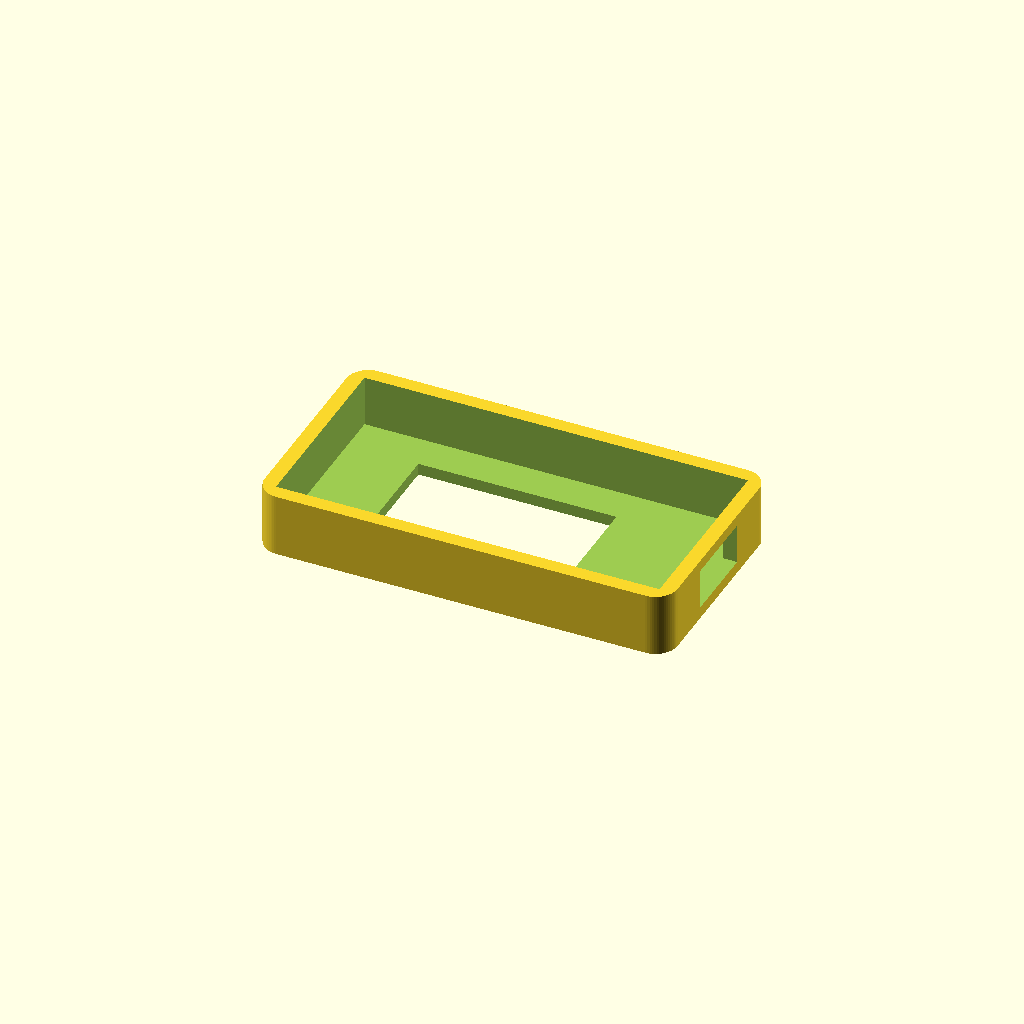
Cell 1: the model at its default parameters.
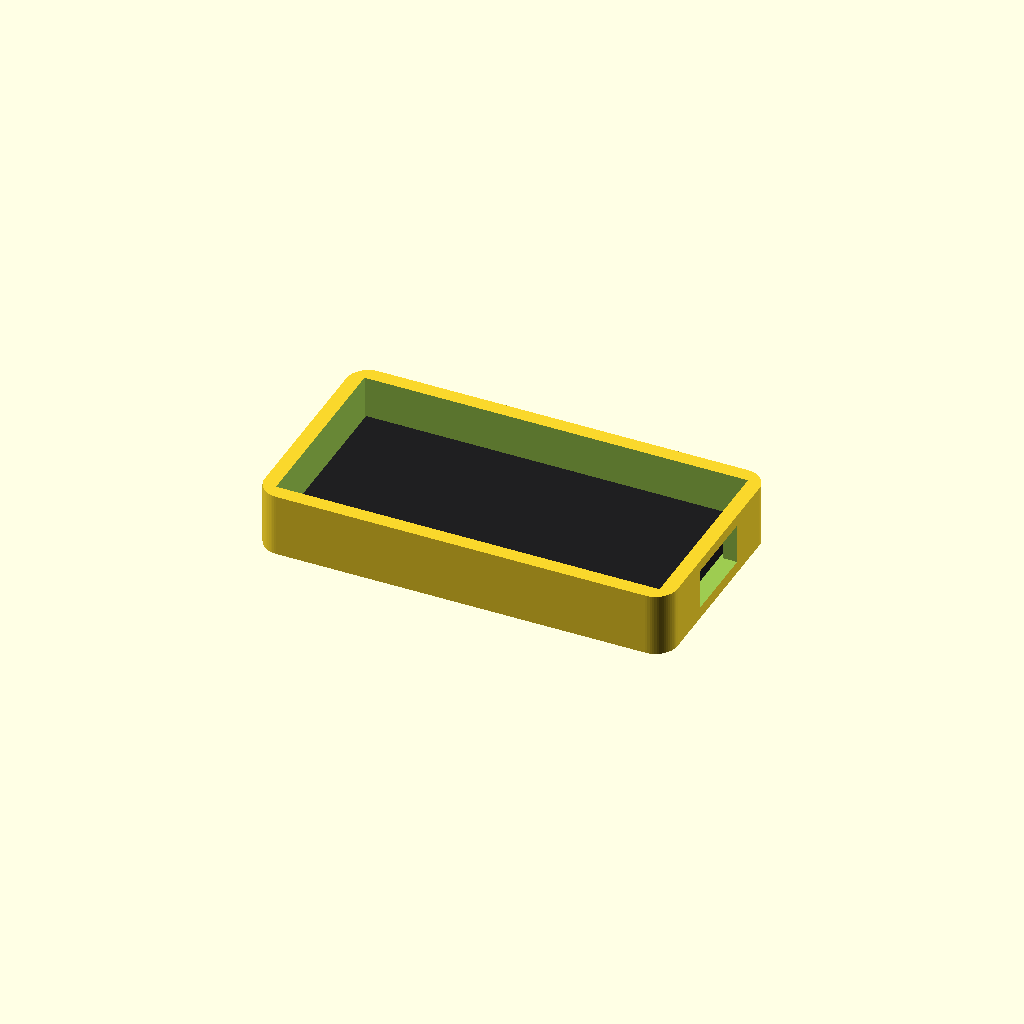
Cell 2: show_board = true (everything else at default).
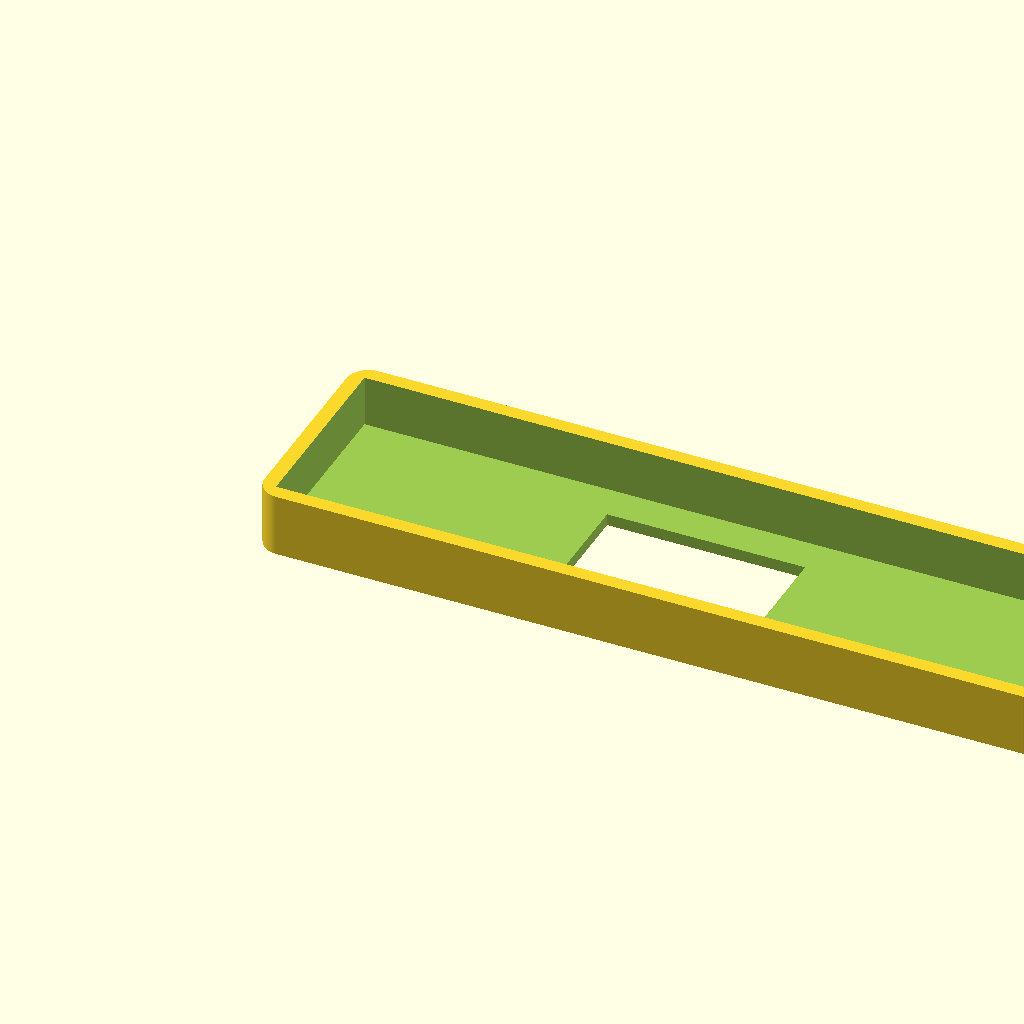
Cell 3: board_len = 102.98 (everything else at default).
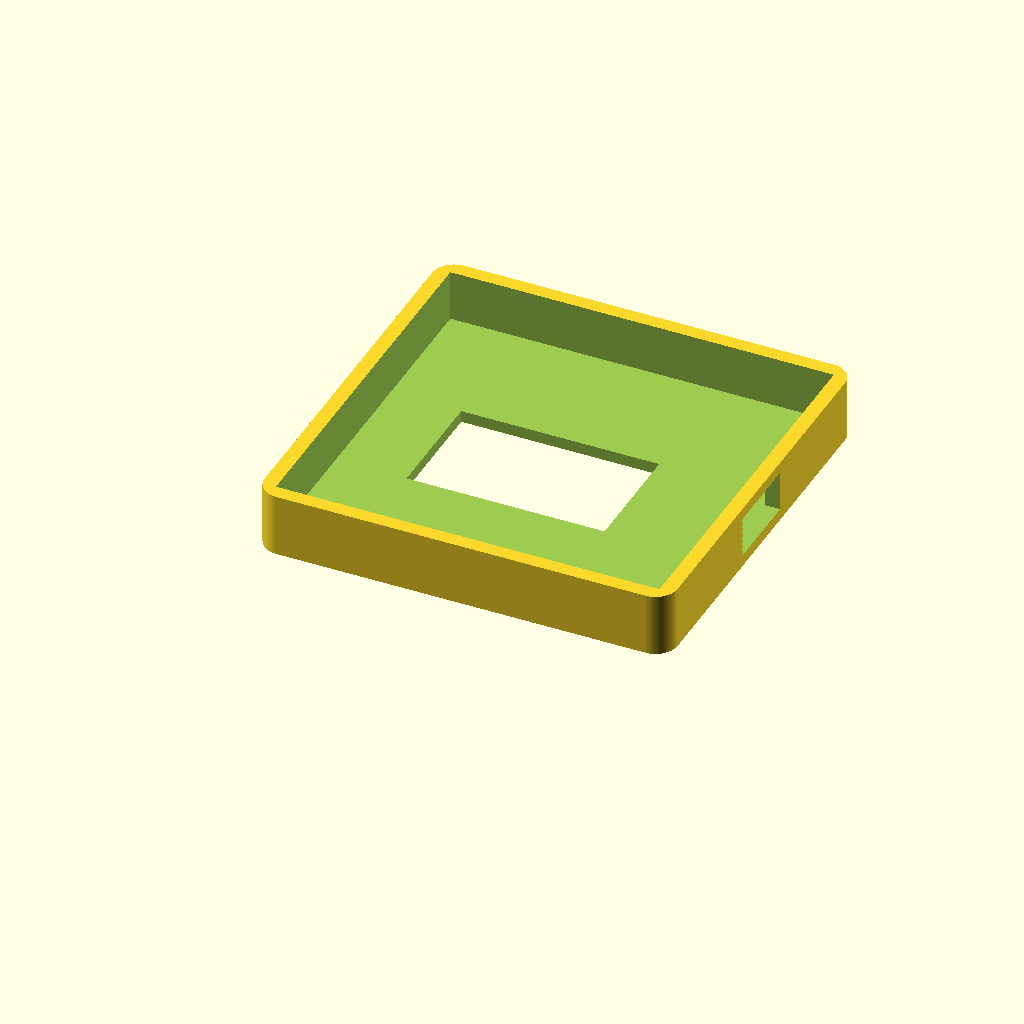
Cell 4 — board_w set to 50.18, the other parameters unchanged.
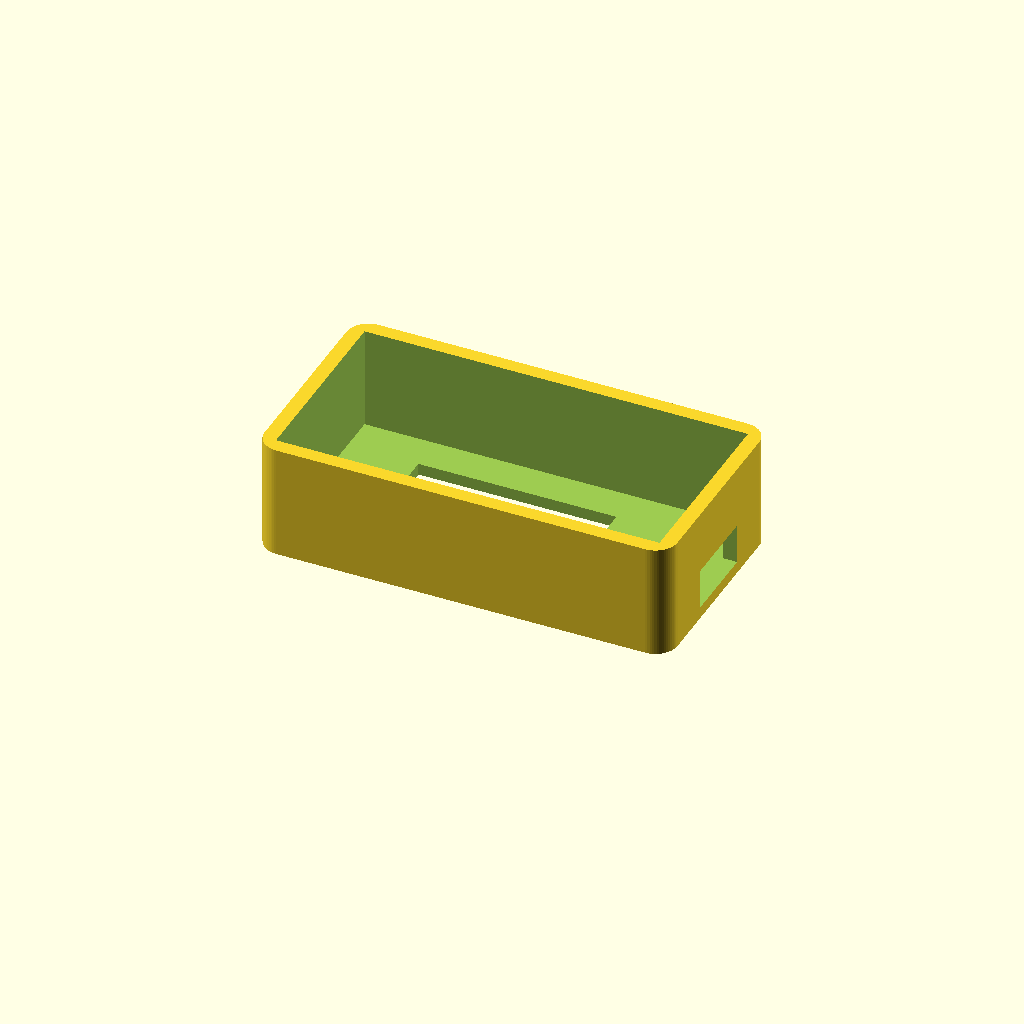
Cell 5: cavity_depth = 14 (everything else at default).
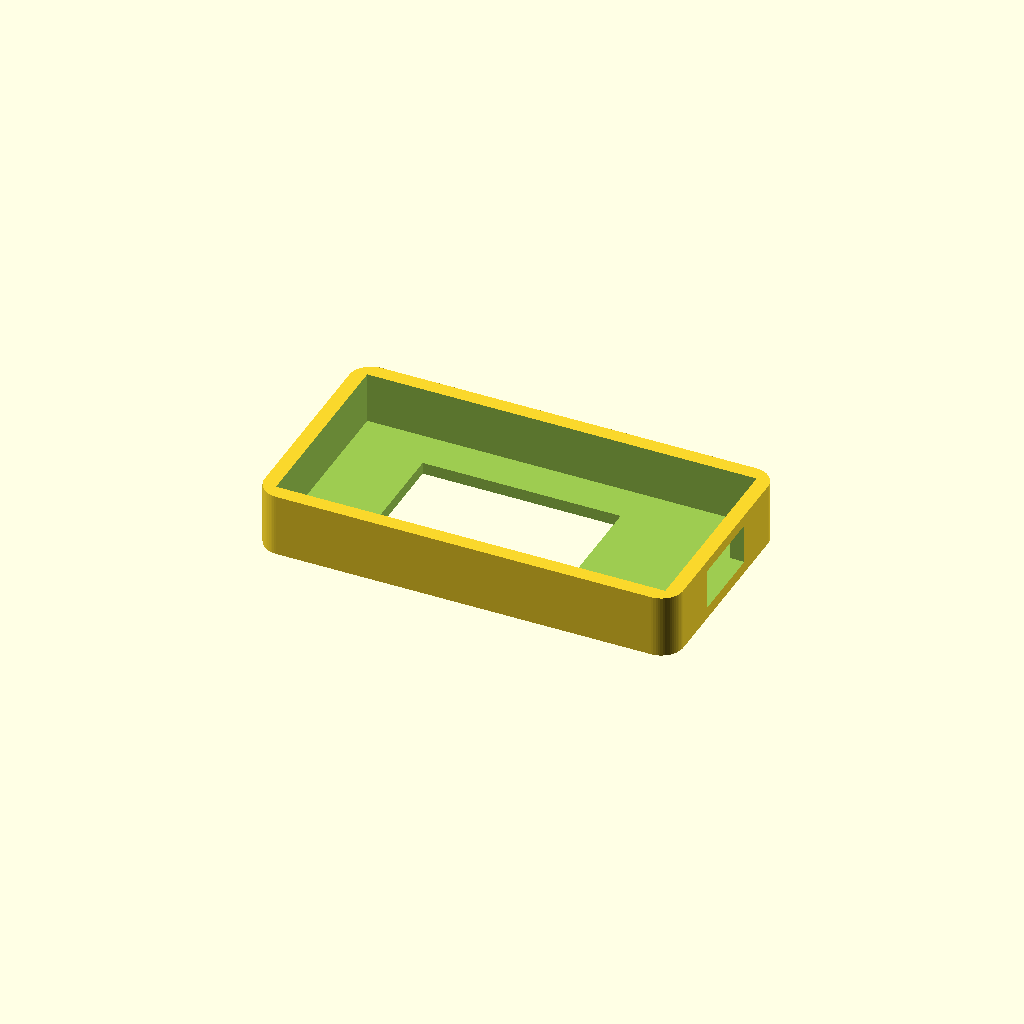
Cell 6: the same model with clear = 0.8.
One fixed orthographic camera (rotation 55°, 0°, 25°; colour scheme Cornfield) for every cell.
Source of the model, hardware/case/t-display-case.scad:
// ============================================================================
//  T-Display enclosed case  —  PART 1: front bezel tray  (also the TEST-FIT piece)
//
//  Holds the bare LilyGO T-Display (51.49 x 25.09 mm). The board drops in from
//  the back, screen facing out through the window; USB-C exits one short end.
//  This is the fit-critical part — print THIS first, verify, then we add the
//  tilted enclosed back.
//
//  Print bezel-face DOWN on the bed → clean screen-side, no supports.
//  Units: mm.  Numbers marked (TUNE) are first estimates to confirm on the test print.
// ============================================================================

/* ---------- board (confirmed) ---------- */
board_len    = 51.49;   // long edge (X)
board_w      = 25.09;   // short edge (Y)

/* ---------- fit (TUNE on the test print) ---------- */
cavity_depth = 7.0;     // (TUNE) bezel back-face to the rear opening: PCB + back parts + room
clear        = 0.4;     // per-side gap around the board (drop-in fit)

/* ---------- shell ---------- */
wall    = 2.0;          // side wall thickness
bezel_t = 1.6;          // front bezel thickness (frames the screen)
corner_r= 3;            // outer rounded corners

/* ---------- screen window (TUNE position on the test print) ---------- */
win_x   = 27;           // window along board LENGTH (active ~25.6 + margin)
win_y   = 16;           // window along board WIDTH  (active ~14.5 + margin)
win_off = -3;           // window centre offset along length, toward the far-from-USB end

/* ---------- USB-C cutout (on the +X short end) ---------- */
usb_w   = 11;           // opening width  (USB-C ~9 + clearance)
usb_z   = 5.5;          // opening height (through the board-thickness direction)

/* ---------- preview only ---------- */
show_board = false;     // render with: openscad -D show_board=true ...

$fn = 64;

cav_x = board_len + 2*clear;
cav_y = board_w   + 2*clear;
out_x = cav_x + 2*wall;
out_y = cav_y + 2*wall;
out_z = bezel_t + cavity_depth;

module rrect(w, d, r) {
    hull() {
        translate([r,     r    ]) circle(r);
        translate([w - r, r    ]) circle(r);
        translate([r,     d - r]) circle(r);
        translate([w - r, d - r]) circle(r);
    }
}

module front_tray() {
    difference() {
        // outer shell
        linear_extrude(out_z) rrect(out_x, out_y, corner_r);

        // board cavity (open at the back, +Z)
        translate([wall, wall, bezel_t]) cube([cav_x, cav_y, cavity_depth + 1]);

        // screen window through the bezel
        translate([out_x/2 + win_off - win_x/2, out_y/2 - win_y/2, -1])
            cube([win_x, win_y, bezel_t + 2]);

        // USB-C cutout in the +X end wall
        translate([out_x - wall - 1, out_y/2 - usb_w/2, bezel_t])
            cube([wall + 2, usb_w, usb_z]);
    }
}

module board_ghost() {
    translate([wall + clear, wall + clear, bezel_t]) {
        color([0.12, 0.12, 0.13]) cube([board_len, board_w, 1.6]);        // PCB
        // lit screen, drawn under the window opening (preview coherence)
        color([0.72, 0.47, 0.34])
            translate([out_x/2 + win_off - (wall + clear) - 25.6/2,
                       out_y/2 - (wall + clear) - 14.5/2, -bezel_t - 0.2])
                cube([25.6, 14.5, bezel_t]);
    }
}

front_tray();
if (show_board) board_ghost();
Parameter table extracted from the source (name, type, default, range or options):
board_len: number, default 51.49
board_w: number, default 25.09
cavity_depth: number, default 7
clear: number, default 0.4
wall: number, default 2
bezel_t: number, default 1.6
corner_r: number, default 3
win_x: number, default 27
win_y: number, default 16
win_off: number, default -3
usb_w: number, default 11
usb_z: number, default 5.5
show_board: bool, default false
